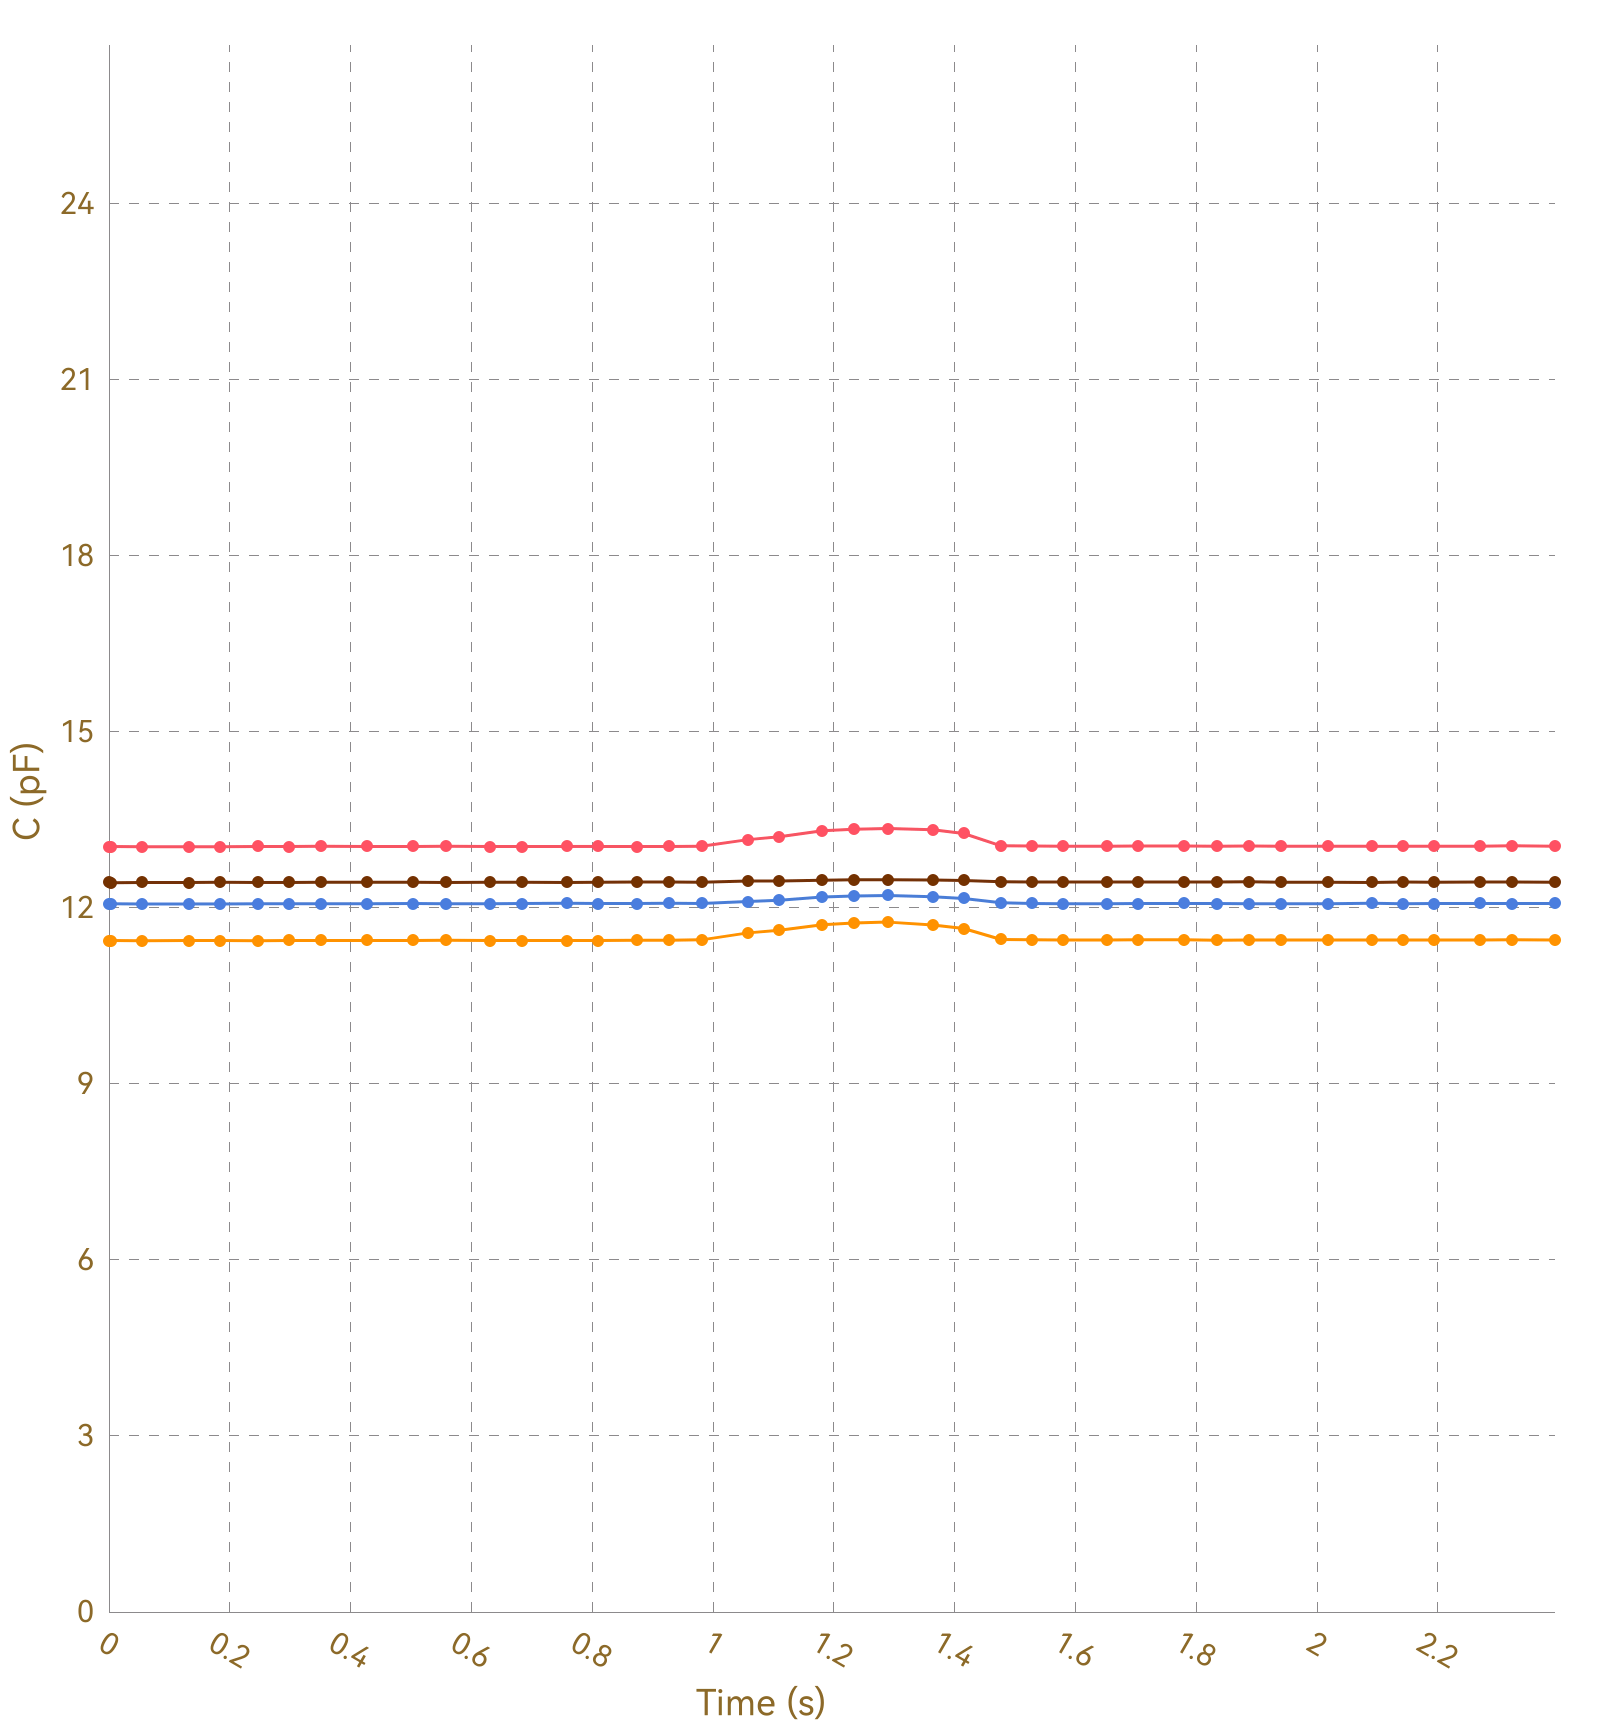

The file beside this chart, header and first rows:
, Ch1, , Ch2, , Ch3, , Ch4, , Ch5, , Ch6, , Ch7, , Ch8, 
Time (s), C (pF), ΔC/C0 (%), C (pF), ΔC/C0 (%), C (pF), ΔC/C0 (%), C (pF), ΔC/C0 (%), C (pF), ΔC/C0 (%), C (pF), ΔC/C0 (%), C (pF), ΔC/C0 (%), C (pF), ΔC/C0 (%)
0.005, 13.04, 0.0000, 11.44, 0.0000, 12.06, 0.0000, 12.43, 0.0000, OL, OL, OL, OL, OL, OL, 0.0000, 0.0000
0.036, 13.04, 0.0000, 11.44, 0.0000, 12.07, 0.0000, 12.43, 0.0000, OL, OL, OL, OL, OL, OL, 0.0000, 0.0000
0.039, 13.05, 0.0000, 11.44, 0.0000, 12.06, 0.0000, 12.43, 0.0000, OL, OL, OL, OL, OL, OL, 0.0000, 0.0000
0.042, 13.04, 0.0000, 11.44, 0.0000, 12.07, 0.0000, 12.43, 0.0000, OL, OL, OL, OL, OL, OL, 0.0000, 0.0000
0.055, 13.04, 0.0000, 11.44, 0.0000, 12.07, 0.0000, 12.43, 0.0000, OL, OL, OL, OL, OL, OL, 0.0000, 0.0000
0.058, 13.04, 0.0000, 11.44, 0.0000, 12.06, 0.0000, 12.43, 0.0000, OL, OL, OL, OL, OL, OL, 0.0000, 0.0000
0.064, 13.04, 0.0000, 11.44, 0.0000, 12.07, 0.0000, 12.43, 0.0000, OL, OL, OL, OL, OL, OL, 0.0000, 0.0000
0.094, 13.04, 0.0000, 11.44, 0.0000, 12.07, 0.0000, 12.43, 0.0000, OL, OL, OL, OL, OL, OL, 0.0000, 0.0000
0.098, 13.05, 0.0000, 11.44, 0.0000, 12.07, 0.0000, 12.43, 0.0000, OL, OL, OL, OL, OL, OL, 0.0000, 0.0000
0.101, 13.05, 0.0000, 11.44, 0.0000, 12.07, 0.0000, 12.43, 0.0000, OL, OL, OL, OL, OL, OL, 0.0000, 0.0000
0.103, 13.04, 0.0000, 11.44, 0.0000, 12.07, 0.0000, 12.44, 0.0000, OL, OL, OL, OL, OL, OL, 0.0000, 0.0000
0.133, 13.04, 0.0000, 11.44, 0.0000, 12.06, 0.0000, 12.43, 0.0000, OL, OL, OL, OL, OL, OL, 0.0000, 0.0000
0.139, 13.04, 0.0000, 11.44, 0.0000, 12.07, 0.0000, 12.43, 0.0000, OL, OL, OL, OL, OL, OL, 0.0000, 0.0000
0.142, 13.04, 0.0000, 11.44, 0.0000, 12.07, 0.0000, 12.44, 0.0000, OL, OL, OL, OL, OL, OL, 0.0000, 0.0000
0.172, 13.04, 0.0000, 11.44, 0.0000, 12.07, 0.0000, 12.43, 0.0000, OL, OL, OL, OL, OL, OL, 0.0000, 0.0000
0.176, 13.04, 0.0000, 11.44, 0.0000, 12.06, 0.0000, 12.43, 0.0000, OL, OL, OL, OL, OL, OL, 0.0000, 0.0000
0.178, 13.04, 0.0000, 11.44, 0.0000, 12.07, 0.0000, 12.43, 0.0000, OL, OL, OL, OL, OL, OL, 0.0000, 0.0000
0.184, 13.04, 0.0000, 11.44, 0.0000, 12.06, 0.0000, 12.43, 0.0000, OL, OL, OL, OL, OL, OL, 0.0000, 0.0000
0.187, 13.04, 0.0000, 11.44, 0.0000, 12.07, 0.0000, 12.43, 0.0000, OL, OL, OL, OL, OL, OL, 0.0000, 0.0000
0.216, 13.04, 0.0000, 11.44, 0.0000, 12.07, 0.0000, 12.43, 0.0000, OL, OL, OL, OL, OL, OL, 0.0000, 0.0000
0.219, 13.04, 0.0000, 11.44, 0.0000, 12.07, 0.0000, 12.43, 0.0000, OL, OL, OL, OL, OL, OL, 0.0000, 0.0000
0.222, 13.04, 0.0000, 11.44, 0.0000, 12.07, 0.0000, 12.43, 0.0000, OL, OL, OL, OL, OL, OL, 0.0000, 0.0000
0.247, 13.04, 0.0000, 11.44, 0.0000, 12.06, 0.0000, 12.43, 0.0000, OL, OL, OL, OL, OL, OL, 0.0000, 0.0000
0.249, 13.04, 0.0000, 11.44, 0.0000, 12.06, 0.0000, 12.43, 0.0000, OL, OL, OL, OL, OL, OL, 0.0000, 0.0000
0.274, 13.04, 0.0000, 11.44, 0.0000, 12.07, 0.0000, 12.43, 0.0000, OL, OL, OL, OL, OL, OL, 0.0000, 0.0000
0.295, 13.04, 0.0000, 11.44, 0.0000, 12.07, 0.0000, 12.43, 0.0000, OL, OL, OL, OL, OL, OL, 0.0000, 0.0000
0.298, 13.04, 0.0000, 11.44, 0.0000, 12.07, 0.0000, 12.43, 0.0000, OL, OL, OL, OL, OL, OL, 0.0000, 0.0000
0.307, 13.04, 0.0000, 11.44, 0.0000, 12.06, 0.0000, 12.43, 0.0000, OL, OL, OL, OL, OL, OL, 0.0000, 0.0000
0.309, 13.04, 0.0000, 11.44, 0.0000, 12.07, 0.0000, 12.43, 0.0000, OL, OL, OL, OL, OL, OL, 0.0000, 0.0000
0.313, 13.05, 0.0000, 11.44, 0.0000, 12.07, 0.0000, 12.43, 0.0000, OL, OL, OL, OL, OL, OL, 0.0000, 0.0000
0.319, 13.04, 0.0000, 11.44, 0.0000, 12.07, 0.0000, 12.43, 0.0000, OL, OL, OL, OL, OL, OL, 0.0000, 0.0000
0.348, 13.04, 0.0000, 11.44, 0.0000, 12.07, 0.0000, 12.43, 0.0000, OL, OL, OL, OL, OL, OL, 0.0000, 0.0000
0.351, 13.04, 0.0000, 11.44, 0.0000, 12.07, 0.0000, 12.43, 0.0000, OL, OL, OL, OL, OL, OL, 0.0000, 0.0000
0.354, 13.05, 0.0000, 11.44, 0.0000, 12.07, 0.0000, 12.43, 0.0000, OL, OL, OL, OL, OL, OL, 0.0000, 0.0000
0.357, 13.04, 0.0000, 11.44, 0.0000, 12.06, 0.0000, 12.43, 0.0000, OL, OL, OL, OL, OL, OL, 0.0000, 0.0000
0.359, 13.04, 0.0000, 11.44, 0.0000, 12.07, 0.0000, 12.43, 0.0000, OL, OL, OL, OL, OL, OL, 0.0000, 0.0000
0.389, 13.04, 0.0000, 11.44, 0.0000, 12.07, 0.0000, 12.43, 0.0000, OL, OL, OL, OL, OL, OL, 0.0000, 0.0000
0.394, 13.04, 0.0000, 11.44, 0.0000, 12.07, 0.0000, 12.43, 0.0000, OL, OL, OL, OL, OL, OL, 0.0000, 0.0000
0.396, 13.04, 0.0000, 11.44, 0.0000, 12.07, 0.0000, 12.43, 0.0000, OL, OL, OL, OL, OL, OL, 0.0000, 0.0000
0.427, 13.05, 0.0000, 11.44, 0.0000, 12.07, 0.0000, 12.44, 0.0000, OL, OL, OL, OL, OL, OL, 0.0000, 0.0000
0.429, 13.04, 0.0000, 11.44, 0.0000, 12.07, 0.0000, 12.43, 0.0000, OL, OL, OL, OL, OL, OL, 0.0000, 0.0000
0.432, 13.04, 0.0000, 11.44, 0.0000, 12.07, 0.0000, 12.43, 0.0000, OL, OL, OL, OL, OL, OL, 0.0000, 0.0000
0.435, 13.04, 0.0000, 11.44, 0.0000, 12.07, 0.0000, 12.44, 0.0000, OL, OL, OL, OL, OL, OL, 0.0000, 0.0000
0.464, 13.05, 0.0000, 11.44, 0.0000, 12.07, 0.0000, 12.43, 0.0000, OL, OL, OL, OL, OL, OL, 0.0000, 0.0000
0.468, 13.04, 0.0000, 11.44, 0.0000, 12.07, 0.0000, 12.43, 0.0000, OL, OL, OL, OL, OL, OL, 0.0000, 0.0000
0.470, 13.04, 0.0000, 11.44, 0.0000, 12.06, 0.0000, 12.43, 0.0000, OL, OL, OL, OL, OL, OL, 0.0000, 0.0000
0.473, 13.04, 0.0000, 11.44, 0.0000, 12.07, 0.0000, 12.43, 0.0000, OL, OL, OL, OL, OL, OL, 0.0000, 0.0000
0.503, 13.04, 0.0000, 11.44, 0.0000, 12.07, 0.0000, 12.43, 0.0000, OL, OL, OL, OL, OL, OL, 0.0000, 0.0000
0.507, 13.04, 0.0000, 11.44, 0.0000, 12.07, 0.0000, 12.43, 0.0000, OL, OL, OL, OL, OL, OL, 0.0000, 0.0000
0.509, 13.04, 0.0000, 11.44, 0.0000, 12.07, 0.0000, 12.43, 0.0000, OL, OL, OL, OL, OL, OL, 0.0000, 0.0000
0.515, 13.04, 0.0000, 11.44, 0.0000, 12.07, 0.0000, 12.44, 0.0000, OL, OL, OL, OL, OL, OL, 0.0000, 0.0000
0.546, 13.05, 0.0000, 11.44, 0.0000, 12.07, 0.0000, 12.43, 0.0000, OL, OL, OL, OL, OL, OL, 0.0000, 0.0000
0.549, 13.04, 0.0000, 11.44, 0.0000, 12.07, 0.0000, 12.43, 0.0000, OL, OL, OL, OL, OL, OL, 0.0000, 0.0000
0.552, 13.05, 0.0000, 11.44, 0.0000, 12.07, 0.0000, 12.44, 0.0000, OL, OL, OL, OL, OL, OL, 0.0000, 0.0000
0.558, 13.05, 0.0000, 11.44, 0.0000, 12.07, 0.0000, 12.43, 0.0000, OL, OL, OL, OL, OL, OL, 0.0000, 0.0000
0.562, 13.05, 0.0000, 11.44, 0.0000, 12.06, 0.0000, 12.43, 0.0000, OL, OL, OL, OL, OL, OL, 0.0000, 0.0000
0.590, 13.04, 0.0000, 11.44, 0.0000, 12.07, 0.0000, 12.43, 0.0000, OL, OL, OL, OL, OL, OL, 0.0000, 0.0000
0.594, 13.04, 0.0000, 11.44, 0.0000, 12.07, 0.0000, 12.43, 0.0000, OL, OL, OL, OL, OL, OL, 0.0000, 0.0000
0.597, 13.04, 0.0000, 11.44, 0.0000, 12.07, 0.0000, 12.44, 0.0000, OL, OL, OL, OL, OL, OL, 0.0000, 0.0000
... 182 more rows
